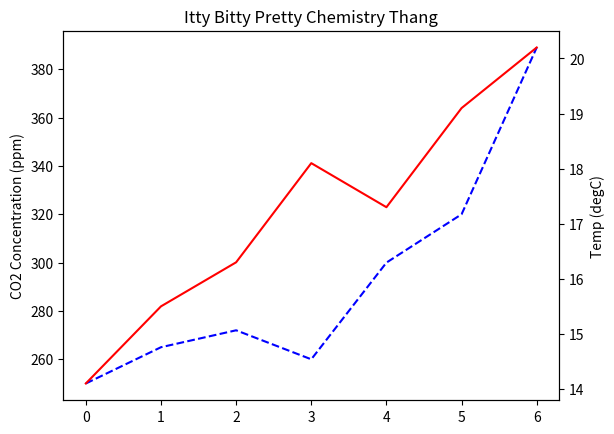

Recreate this plot in Python.
import matplotlib.pyplot as plt
import numpy as np


Time = [0, 1, 2, 3, 4, 5, 6]
CO2conc = [250, 265, 272, 260, 300, 320, 389]
Temp = [14.1, 15.5, 16.3, 18.1, 17.3, 19.1, 20.2]

fig, ax1 = plt.subplots()

ax1.plot(Time, CO2conc, '--b')
ax1.set_ylabel('CO2 Concentration (ppm)')

ax2 = ax1.twinx()
ax2.plot(Time, Temp, 'r')
ax2.set_ylabel('Temp (degC)')

plt.title('Itty Bitty Pretty Chemistry Thang')
plt.xlabel('Time (decade)')

plt.pause(3)


